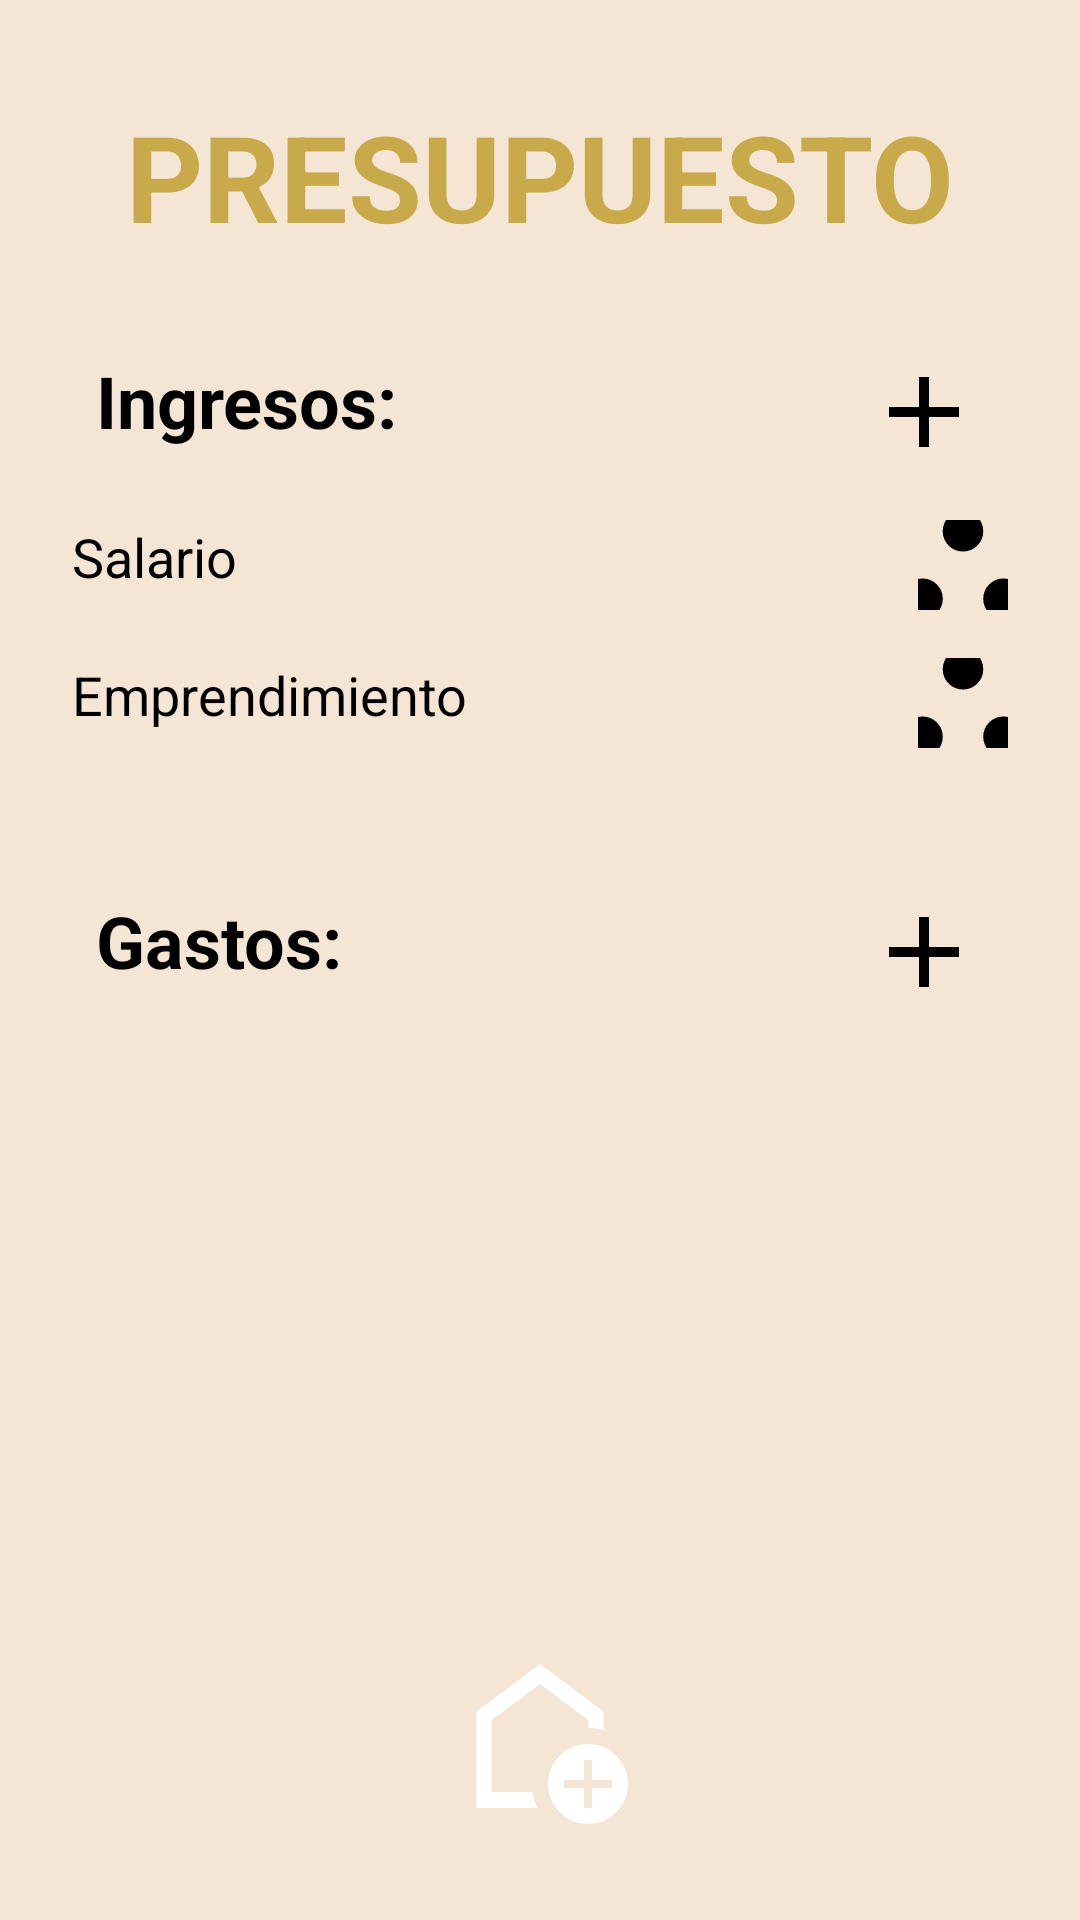

Produce the Android XML layout that renders to this screen, including the resource entries it uses.
<!-- AndroidManifest.xml: application theme Theme.MiHormiguero -->
<!-- res/layout/activity_presupuestos.xml -->
<?xml version="1.0" encoding="utf-8"?>
<RelativeLayout
    xmlns:android="http://schemas.android.com/apk/res/android"
    xmlns:app="http://schemas.android.com/apk/res-auto"
    xmlns:tools="http://schemas.android.com/tools"
    android:layout_width="match_parent"
    android:layout_height="match_parent"
    android:background="#F5E5D5"
    tools:context=".presupuestos">

    
    <TextView
        android:id="@+id/text_presupuesto_titulo"
        android:layout_width="match_parent"
        android:layout_height="wrap_content"
        android:layout_marginTop="32dp"
        android:text="PRESUPUESTO"
        android:textSize="40sp"
        android:textStyle="bold"
        android:gravity="center"
        android:textColor="#C8AA4A"
        android:paddingBottom="16dp"/>

    
    <androidx.core.widget.NestedScrollView
        android:layout_width="match_parent"
        android:layout_height="match_parent"
        android:layout_below="@id/text_presupuesto_titulo"
        android:layout_above="@+id/layout_botones_inferior"
        android:paddingStart="16dp"
        android:paddingEnd="16dp"
        android:clipToPadding="false"
        android:scrollbars="vertical">

        <LinearLayout
            android:layout_width="match_parent"
            android:layout_height="wrap_content"
            android:orientation="vertical">

            
            <LinearLayout
                android:layout_width="match_parent"
                android:layout_height="wrap_content"
                android:orientation="vertical"
                android:layout_marginBottom="16dp"
                android:background="@drawable/rounded_section_background"
                android:padding="8dp">

                <RelativeLayout
                    android:layout_width="match_parent"
                    android:layout_height="wrap_content"
                    android:padding="8dp">
                    <TextView
                        android:layout_width="wrap_content"
                        android:layout_height="wrap_content"
                        android:text="Ingresos:"
                        android:textSize="24sp"
                        android:textStyle="bold"
                        android:textColor="@color/black"/>

                    <ImageButton
                        android:id="@+id/button_add_ingreso"
                        android:layout_width="40dp"
                        android:layout_height="40dp"
                        android:layout_alignParentEnd="true"
                        android:background="@android:color/transparent"
                        android:src="@drawable/outline_add_24"
                        android:contentDescription="Agregar Ingreso"
                        app:tint="@color/black"
                        android:scaleType="fitCenter"/>
                </RelativeLayout>

                
                <RelativeLayout
                    android:layout_width="match_parent"
                    android:layout_height="wrap_content"
                    android:paddingTop="8dp"
                    android:paddingBottom="8dp">
                    <TextView
                        android:layout_width="wrap_content"
                        android:layout_height="wrap_content"
                        android:text="Salario"
                        android:textSize="18sp"
                        android:textColor="@color/black"/>
                    <ImageButton
                        android:layout_width="30dp"
                        android:layout_height="30dp"
                        android:layout_alignParentEnd="true"
                        android:background="@android:color/transparent"
                        android:src="@drawable/outline_atr_24"
                        android:contentDescription="Opciones Salario"
                        app:tint="@color/black"/>
                </RelativeLayout>

                
                <RelativeLayout
                    android:layout_width="match_parent"
                    android:layout_height="wrap_content"
                    android:paddingTop="8dp"
                    android:paddingBottom="8dp">
                    <TextView
                        android:layout_width="wrap_content"
                        android:layout_height="wrap_content"
                        android:text="Emprendimiento"
                        android:textSize="18sp"
                        android:textColor="@color/black"/>
                    <ImageButton
                        android:layout_width="30dp"
                        android:layout_height="30dp"
                        android:layout_alignParentEnd="true"
                        android:background="@android:color/transparent"
                        android:src="@drawable/outline_atr_24"
                        android:contentDescription="Opciones Emprendimiento"
                        app:tint="@color/black"/>
                </RelativeLayout>

            </LinearLayout>
            


            
            <LinearLayout
                android:layout_width="match_parent"
                android:layout_height="wrap_content"
                android:orientation="vertical"
                android:background="@drawable/rounded_section_background"
                android:padding="8dp">

                <RelativeLayout
                    android:layout_width="match_parent"
                    android:layout_height="wrap_content"
                    android:padding="8dp">
                    <TextView
                        android:layout_width="wrap_content"
                        android:layout_height="wrap_content"
                        android:text="Gastos:"
                        android:textSize="24sp"
                        android:textStyle="bold"
                        android:textColor="@color/black"/>

                    <ImageButton
                        android:id="@+id/button_add_gasto"
                        android:layout_width="40dp"
                        android:layout_height="40dp"
                        android:layout_alignParentEnd="true"
                        android:background="@android:color/transparent"
                        android:src="@drawable/outline_add_24"
                        android:contentDescription="Agregar Gasto"
                        app:tint="@color/black"
                        android:scaleType="fitCenter"/>
                </RelativeLayout>

                
                <androidx.recyclerview.widget.RecyclerView
                    android:id="@+id/recycler_view_gastos"
                    android:layout_width="match_parent"
                    android:layout_height="wrap_content"
                    android:nestedScrollingEnabled="false"
                    tools:itemCount="4"
                    tools:listitem="@layout/item_transaccion"/>

            </LinearLayout>
            

            
            <View
                android:layout_width="match_parent"
                android:layout_height="80dp"/>

        </LinearLayout>
    </androidx.core.widget.NestedScrollView>

    
    <LinearLayout
        android:id="@+id/layout_botones_inferior"
        android:layout_width="match_parent"
        android:layout_height="wrap_content"
        android:gravity="center"
        android:layout_alignParentBottom="true"
        android:paddingTop="8dp"
        android:paddingBottom="24dp">

        <ImageButton
            android:id="@+id/button_home"
            android:layout_width="64dp"
            android:layout_height="64dp"
            android:background="@drawable/circle_background"
            android:src="@drawable/outline_add_home_24"
            android:contentDescription="Ir a Inicio"
            app:tint="@color/white"
            android:scaleType="centerInside"/>
    </LinearLayout>
</RelativeLayout>
<!-- res/layout/item_transaccion.xml (included above) -->
<?xml version="1.0" encoding="utf-8"?>
<LinearLayout xmlns:android="http://schemas.android.com/apk/res/android"
    xmlns:tools="http://schemas.android.com/tools"
    android:layout_width="match_parent"
    android:layout_height="wrap_content"
    android:orientation="horizontal"
    android:paddingStart="16dp"
    android:paddingEnd="16dp"
    android:paddingTop="8dp"
    android:paddingBottom="8dp"
    android:gravity="center_vertical">

    
    <TextView
        android:id="@+id/text_nombre"
        android:layout_width="0dp"
        android:layout_height="wrap_content"
        android:layout_weight="1"
        android:textSize="18sp"
        android:textColor="#3D291F"
        android:text="Nombre de la Transacción"/>

    
    <TextView
        android:id="@+id/text_cantidad"
        android:layout_width="wrap_content"
        android:layout_height="wrap_content"
        android:layout_marginStart="8dp"
        android:textSize="18sp"
        android:textStyle="bold"
        android:textColor="#C79F5E"
        android:text="$120.00"/>

    
    <ImageButton
        android:id="@+id/button_options"
        android:layout_width="wrap_content"
        android:layout_height="wrap_content"
        android:layout_marginStart="8dp"
        android:background="@android:color/transparent"
        android:contentDescription="Opciones"
        android:tint="#C79F5E"
        android:src="@drawable/outline_atr_24"
        tools:ignore="UseAppTint" />

</LinearLayout>
<!-- resources referenced by this layout -->
<resources>
  <color name="black">#FF000000</color>
  <color name="white">#FFFFFFFF</color>
  <!-- drawable outline_add_24 (drawable) -->
  <vector xmlns:android="http://schemas.android.com/apk/res/android" android:height="94dp" android:tint="#000000" android:viewportHeight="960" android:viewportWidth="960" android:width="94dp">
        
      <path android:fillColor="@android:color/white" android:pathData="M440,520L200,520L200,440L440,440L440,200L520,200L520,440L760,440L760,520L520,520L520,760L440,760L440,520Z"/>
      
  </vector>
  <!-- drawable outline_add_home_24 (drawable) -->
  <vector xmlns:android="http://schemas.android.com/apk/res/android" android:height="94dp" android:tint="#000000" android:viewportHeight="960" android:viewportWidth="960" android:width="94dp">
        
      <path android:fillColor="@android:color/white" android:pathData="M700,760L740,760L740,660L840,660L840,620L740,620L740,520L700,520L700,620L600,620L600,660L700,660L700,760ZM720,840Q637,840 578.5,781.5Q520,723 520,640Q520,557 578.5,498.5Q637,440 720,440Q803,440 861.5,498.5Q920,557 920,640Q920,723 861.5,781.5Q803,840 720,840ZM160,760L160,280L480,40L800,280L800,372Q781,366 761,363Q741,360 720,360L720,320L480,140L240,320L240,680L443,680Q446,701 452,721Q458,741 467,760L160,760ZM480,410L480,410L480,410L480,410L480,410Q480,410 480,410Q480,410 480,410Q480,410 480,410Q480,410 480,410Z"/>
      
  </vector>
  <!-- drawable outline_atr_24 (drawable) -->
  <vector xmlns:android="http://schemas.android.com/apk/res/android" android:height="54dp" android:tint="#000000" android:viewportHeight="960" android:viewportWidth="960" android:width="54dp">
        
      <path android:fillColor="@android:color/white" android:pathData="M240,800Q190,800 155,765Q120,730 120,680Q120,630 155,595Q190,560 240,560Q290,560 325,595Q360,630 360,680Q360,730 325,765Q290,800 240,800ZM720,800Q670,800 635,765Q600,730 600,680Q600,630 635,595Q670,560 720,560Q770,560 805,595Q840,630 840,680Q840,730 805,765Q770,800 720,800ZM480,400Q430,400 395,365Q360,330 360,280Q360,230 395,195Q430,160 480,160Q530,160 565,195Q600,230 600,280Q600,330 565,365Q530,400 480,400Z"/>
      
  </vector>
  <style name="Theme.MiHormiguero" parent="Base.Theme.MiHormiguero" />
  <style name="Base.Theme.MiHormiguero" parent="Theme.Material3.DayNight">
          
          
      </style>
</resources>
